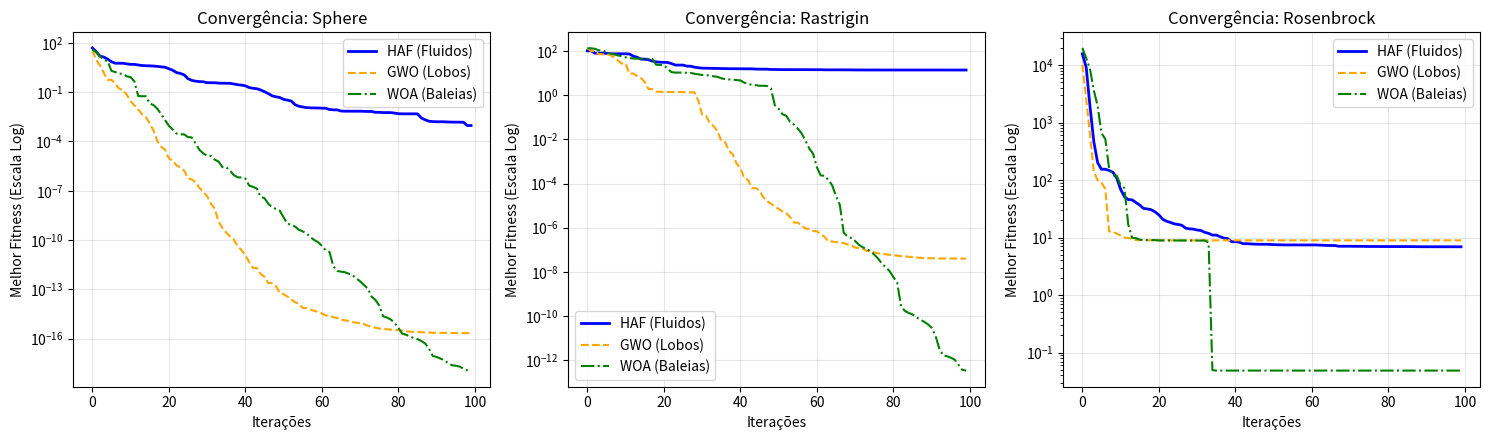

Recreate this plot in Python.
import numpy as np
import matplotlib.pyplot as plt

# =============================================================================
# DEFINIÇÃO DAS FUNÇÕES BENCHMARK (Dimensão D padrão = 10)
# =============================================================================
def sphere(X):
    return np.sum(X**2)

def rastrigin(X):
    return np.sum(X**2 - 10 * np.cos(2 * np.pi * X) + 10)

def rosenbrock(X):
    return np.sum(100 * (X[1:] - X[:-1]**2)**2 + (1 - X[:-1])**2)

# Configurações do experimento
D = 10            # Número de variáveis (Dimensões da função)
num_pop = 30      # Tamanho da população (indivíduos/partículas/lobos/baleias)
max_iter = 100    # Número máximo de iterações
bounds = [-5.12, 5.12] # Limites do espaço de busca (padrão para Rastrigin/Sphere)

# =============================================================================
# 1. ALGORITMO: HAF (Hydrodynamic Anastomosis Flow) - SUA META-HEURÍSTICA
# =============================================================================
def run_haf(obj_func):
    X = np.random.uniform(bounds[0], bounds[1], size=(num_pop, D))
    V = np.zeros((num_pop, D))
    best_pos = np.zeros(D)
    best_score = float('inf')
    history = []
    
    viscosidade = 0.5
    succao = 0.4
    capilaridade = 0.05

    for t in range(max_iter):
        for i in range(num_pop):
            score = obj_func(X[i])
            if score < best_score:
                best_score = score
                best_pos = np.copy(X[i])
        history.append(best_score)
        
        for i in range(num_pop):
            grad_pressao = best_pos - X[i]
            V[i] = viscosidade * V[i] + succao * grad_pressao * np.random.rand(D)
            X[i] = X[i] + V[i]
            
            # Efeito capilar (mutação/ruptura por pressão)
            if np.random.rand() < 0.15:
                X[i] += np.random.normal(0, capilaridade * (bounds[1] - bounds[0]), size=D)
                
            X[i] = np.clip(X[i], bounds[0], bounds[1])
    return best_score, history

# =============================================================================
# 2. ALGORITMO: GWO (Grey Wolf Optimizer)
# =============================================================================
def run_gwo(obj_func):
    X = np.random.uniform(bounds[0], bounds[1], size=(num_pop, D))
    alpha_pos, beta_pos, delta_pos = np.zeros(D), np.zeros(D), np.zeros(D)
    alpha_score, beta_score, delta_score = float('inf'), float('inf'), float('inf')
    history = []

    for t in range(max_iter):
        for i in range(num_pop):
            score = obj_func(X[i])
            if score < alpha_score:
                delta_score, delta_pos = beta_score, np.copy(beta_pos)
                beta_score, beta_pos = alpha_score, np.copy(alpha_pos)
                alpha_score, alpha_pos = score, np.copy(X[i])
            elif score < beta_score:
                delta_score, delta_pos = beta_score, np.copy(beta_pos)
                beta_score, beta_pos = score, np.copy(X[i])
            elif score < delta_score:
                delta_score, delta_pos = score, np.copy(X[i])
        history.append(alpha_score)
        
        a = 2 - t * (2 / max_iter)
        for i in range(num_pop):
            # Alfa
            A1, C1 = 2 * a * np.random.rand() - a, 2 * np.random.rand()
            X1 = alpha_pos - A1 * np.abs(C1 * alpha_pos - X[i])
            # Beta
            A2, C2 = 2 * a * np.random.rand() - a, 2 * np.random.rand()
            X2 = beta_pos - A2 * np.abs(C2 * beta_pos - X[i])
            # Delta
            A3, C3 = 2 * a * np.random.rand() - a, 2 * np.random.rand()
            X3 = delta_pos - A3 * np.abs(C3 * delta_pos - X[i])
            
            X[i] = (X1 + X2 + X3) / 3
            X[i] = np.clip(X[i], bounds[0], bounds[1])
    return alpha_score, history

# =============================================================================
# 3. ALGORITMO: WOA (Whale Optimization Algorithm)
# =============================================================================
def run_woa(obj_func):
    X = np.random.uniform(bounds[0], bounds[1], size=(num_pop, D))
    leader_pos = np.zeros(D)
    leader_score = float('inf')
    history = []
    b = 1

    for t in range(max_iter):
        for i in range(num_pop):
            score = obj_func(X[i])
            if score < leader_score:
                leader_score = score
                leader_pos = np.copy(X[i])
        history.append(leader_score)
        
        a = 2 - t * (2 / max_iter)
        for i in range(num_pop):
            A = 2 * a * np.random.rand() - a
            C = 2 * np.random.rand()
            p = np.random.rand()
            l = np.random.uniform(-1, 1)
            
            if p < 0.5:
                if np.abs(A) < 1:
                    X[i] = leader_pos - A * np.abs(C * leader_pos - X[i])
                else:
                    X_rand = X[np.random.randint(0, num_pop)]
                    X[i] = X_rand - A * np.abs(C * X_rand - X[i])
            else:
                X[i] = np.abs(leader_pos - X[i]) * np.exp(b * l) * np.cos(2 * np.pi * l) + leader_pos
                
            X[i] = np.clip(X[i], bounds[0], bounds[1])
    return leader_score, history


# =============================================================================
# EXECUÇÃO E COMPARAÇÃO GRÁFICA
# =============================================================================
benchmarks = {"Sphere": sphere, "Rastrigin": rastrigin, "Rosenbrock": rosenbrock}

plt.figure(figsize=(15, 4.5))

for idx, (name, func) in enumerate(benchmarks.items(), 1):
    # Executa cada algoritmo
    haf_score, haf_hist = run_haf(func)
    gwo_score, gwo_hist = run_gwo(func)
    woa_score, woa_hist = run_woa(func)
    
    print(f"\n[{name} Function Result - Global Optimum Goal = 0]")
    print(f" > HAF (Seu): {haf_score:.2e}")
    print(f" > GWO:       {gwo_score:.2e}")
    print(f" > WOA:       {woa_score:.2e}")
    
    # Plota gráfico de convergência
    plt.subplot(1, 3, idx)
    plt.plot(haf_hist, label='HAF (Fluidos)', color='blue', linewidth=2)
    plt.plot(gwo_hist, label='GWO (Lobos)', color='orange', linestyle='--')
    plt.plot(woa_hist, label='WOA (Baleias)', color='green', linestyle='-.')
    plt.title(f'Convergência: {name}')
    plt.xlabel('Iterações')
    plt.ylabel('Melhor Fitness (Escala Log)')
    plt.yscale('log') # Escala logarítmica ajuda a ver quem chega mais perto de zero
    plt.grid(True, alpha=0.3)
    plt.legend()

plt.tight_layout()
plt.show()
